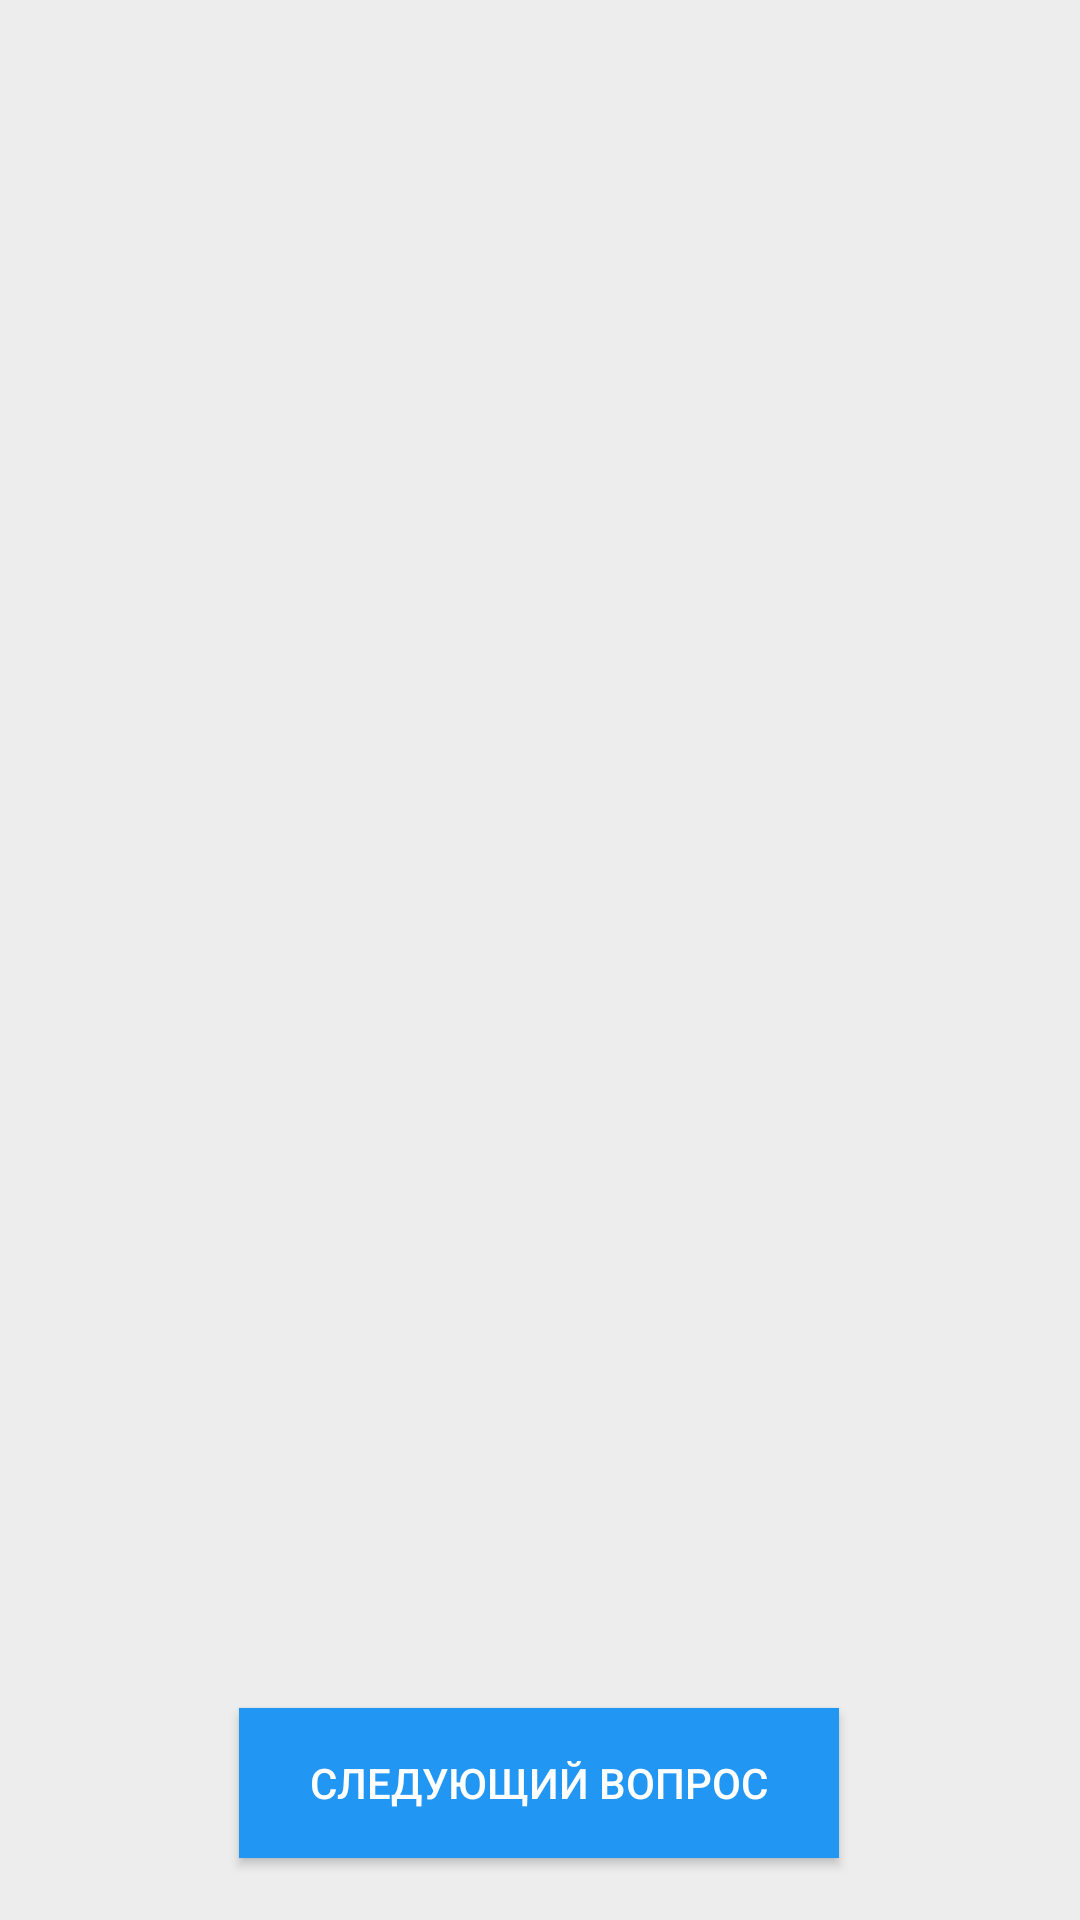

Write the Android layout XML for this screen, with the resource values it uses.
<!-- AndroidManifest.xml: application theme AppTheme -->
<!-- res/layout/content_test.xml -->
<?xml version="1.0" encoding="utf-8"?>
<androidx.constraintlayout.widget.ConstraintLayout xmlns:android="http://schemas.android.com/apk/res/android"
    xmlns:app="http://schemas.android.com/apk/res-auto"
    xmlns:tools="http://schemas.android.com/tools"
    android:layout_width="match_parent"
    android:layout_height="match_parent"
    android:background="#EDEDED"
    app:layout_behavior="@string/appbar_scrolling_view_behavior"
    tools:context=".Activities.TestActivity"
    tools:showIn="@menu/app_bar_test">

    <ScrollView
        android:id="@+id/testsScrollView"
        android:layout_width="300dp"
        android:layout_height="431dp"
        android:layout_marginStart="8dp"
        android:layout_marginLeft="8dp"
        android:layout_marginEnd="8dp"
        android:layout_marginRight="8dp"
        android:layout_marginBottom="8dp"
        app:layout_constraintBottom_toTopOf="@+id/guideline20"
        app:layout_constraintEnd_toStartOf="@+id/guideline19"
        app:layout_constraintHorizontal_bias="0.481"
        app:layout_constraintStart_toStartOf="@+id/guideline18"
        app:layout_constraintTop_toTopOf="@+id/guideline16"
        app:layout_constraintVertical_bias="0.377">

        <LinearLayout
            android:id="@+id/testsLayout"
            android:layout_width="match_parent"
            android:layout_height="wrap_content"
            android:orientation="vertical"></LinearLayout>
    </ScrollView>

    <androidx.constraintlayout.widget.Guideline
        android:id="@+id/guideline16"
        android:layout_width="wrap_content"
        android:layout_height="wrap_content"
        android:orientation="horizontal"
        app:layout_constraintGuide_percent="0.1" />

    <androidx.constraintlayout.widget.Guideline
        android:id="@+id/guideline17"
        android:layout_width="wrap_content"
        android:layout_height="wrap_content"
        android:orientation="horizontal"
        app:layout_constraintGuide_percent="0.98" />

    <androidx.constraintlayout.widget.Guideline
        android:id="@+id/guideline18"
        android:layout_width="wrap_content"
        android:layout_height="wrap_content"
        android:orientation="vertical"
        app:layout_constraintGuide_percent="0.05109489" />

    <androidx.constraintlayout.widget.Guideline
        android:id="@+id/guideline19"
        android:layout_width="wrap_content"
        android:layout_height="wrap_content"
        android:orientation="vertical"
        app:layout_constraintGuide_percent="0.95" />

    <Button
        android:id="@+id/buttonTest"
        android:layout_width="200dp"
        android:layout_height="50dp"
        android:layout_alignParentBottom="true"
        android:layout_marginStart="8dp"
        android:layout_marginLeft="8dp"
        android:layout_marginTop="8dp"
        android:layout_marginEnd="8dp"
        android:layout_marginRight="8dp"
        android:layout_marginBottom="8dp"
        android:background="#2196F3"
        android:onClick="checkAnswers"
        android:text="Следующий вопрос"
        android:textColor="#FFFFFF"
        app:layout_constraintBottom_toTopOf="@+id/guideline17"
        app:layout_constraintEnd_toEndOf="parent"
        app:layout_constraintHorizontal_bias="0.497"
        app:layout_constraintStart_toStartOf="parent"
        app:layout_constraintTop_toTopOf="@+id/guideline20"
        app:layout_constraintVertical_bias="1.0" />

    <androidx.constraintlayout.widget.Guideline
        android:id="@+id/guideline20"
        android:layout_width="wrap_content"
        android:layout_height="wrap_content"
        android:orientation="horizontal"
        app:layout_constraintGuide_percent="0.84" />

</androidx.constraintlayout.widget.ConstraintLayout>
<!-- resources referenced by this layout -->
<resources>
  <style name="AppTheme" parent="Theme.AppCompat.Light.DarkActionBar">
          
          <item name="colorPrimary">@color/colorPrimary</item>
          <item name="colorPrimaryDark">@color/colorPrimaryDark</item>
          <item name="colorAccent">@color/colorAccent</item>
      </style>
  <color name="colorPrimary">#1E96F3</color>
  <color name="colorPrimaryDark">#1E6496</color>
  <color name="colorAccent">#D81B60</color>
</resources>
